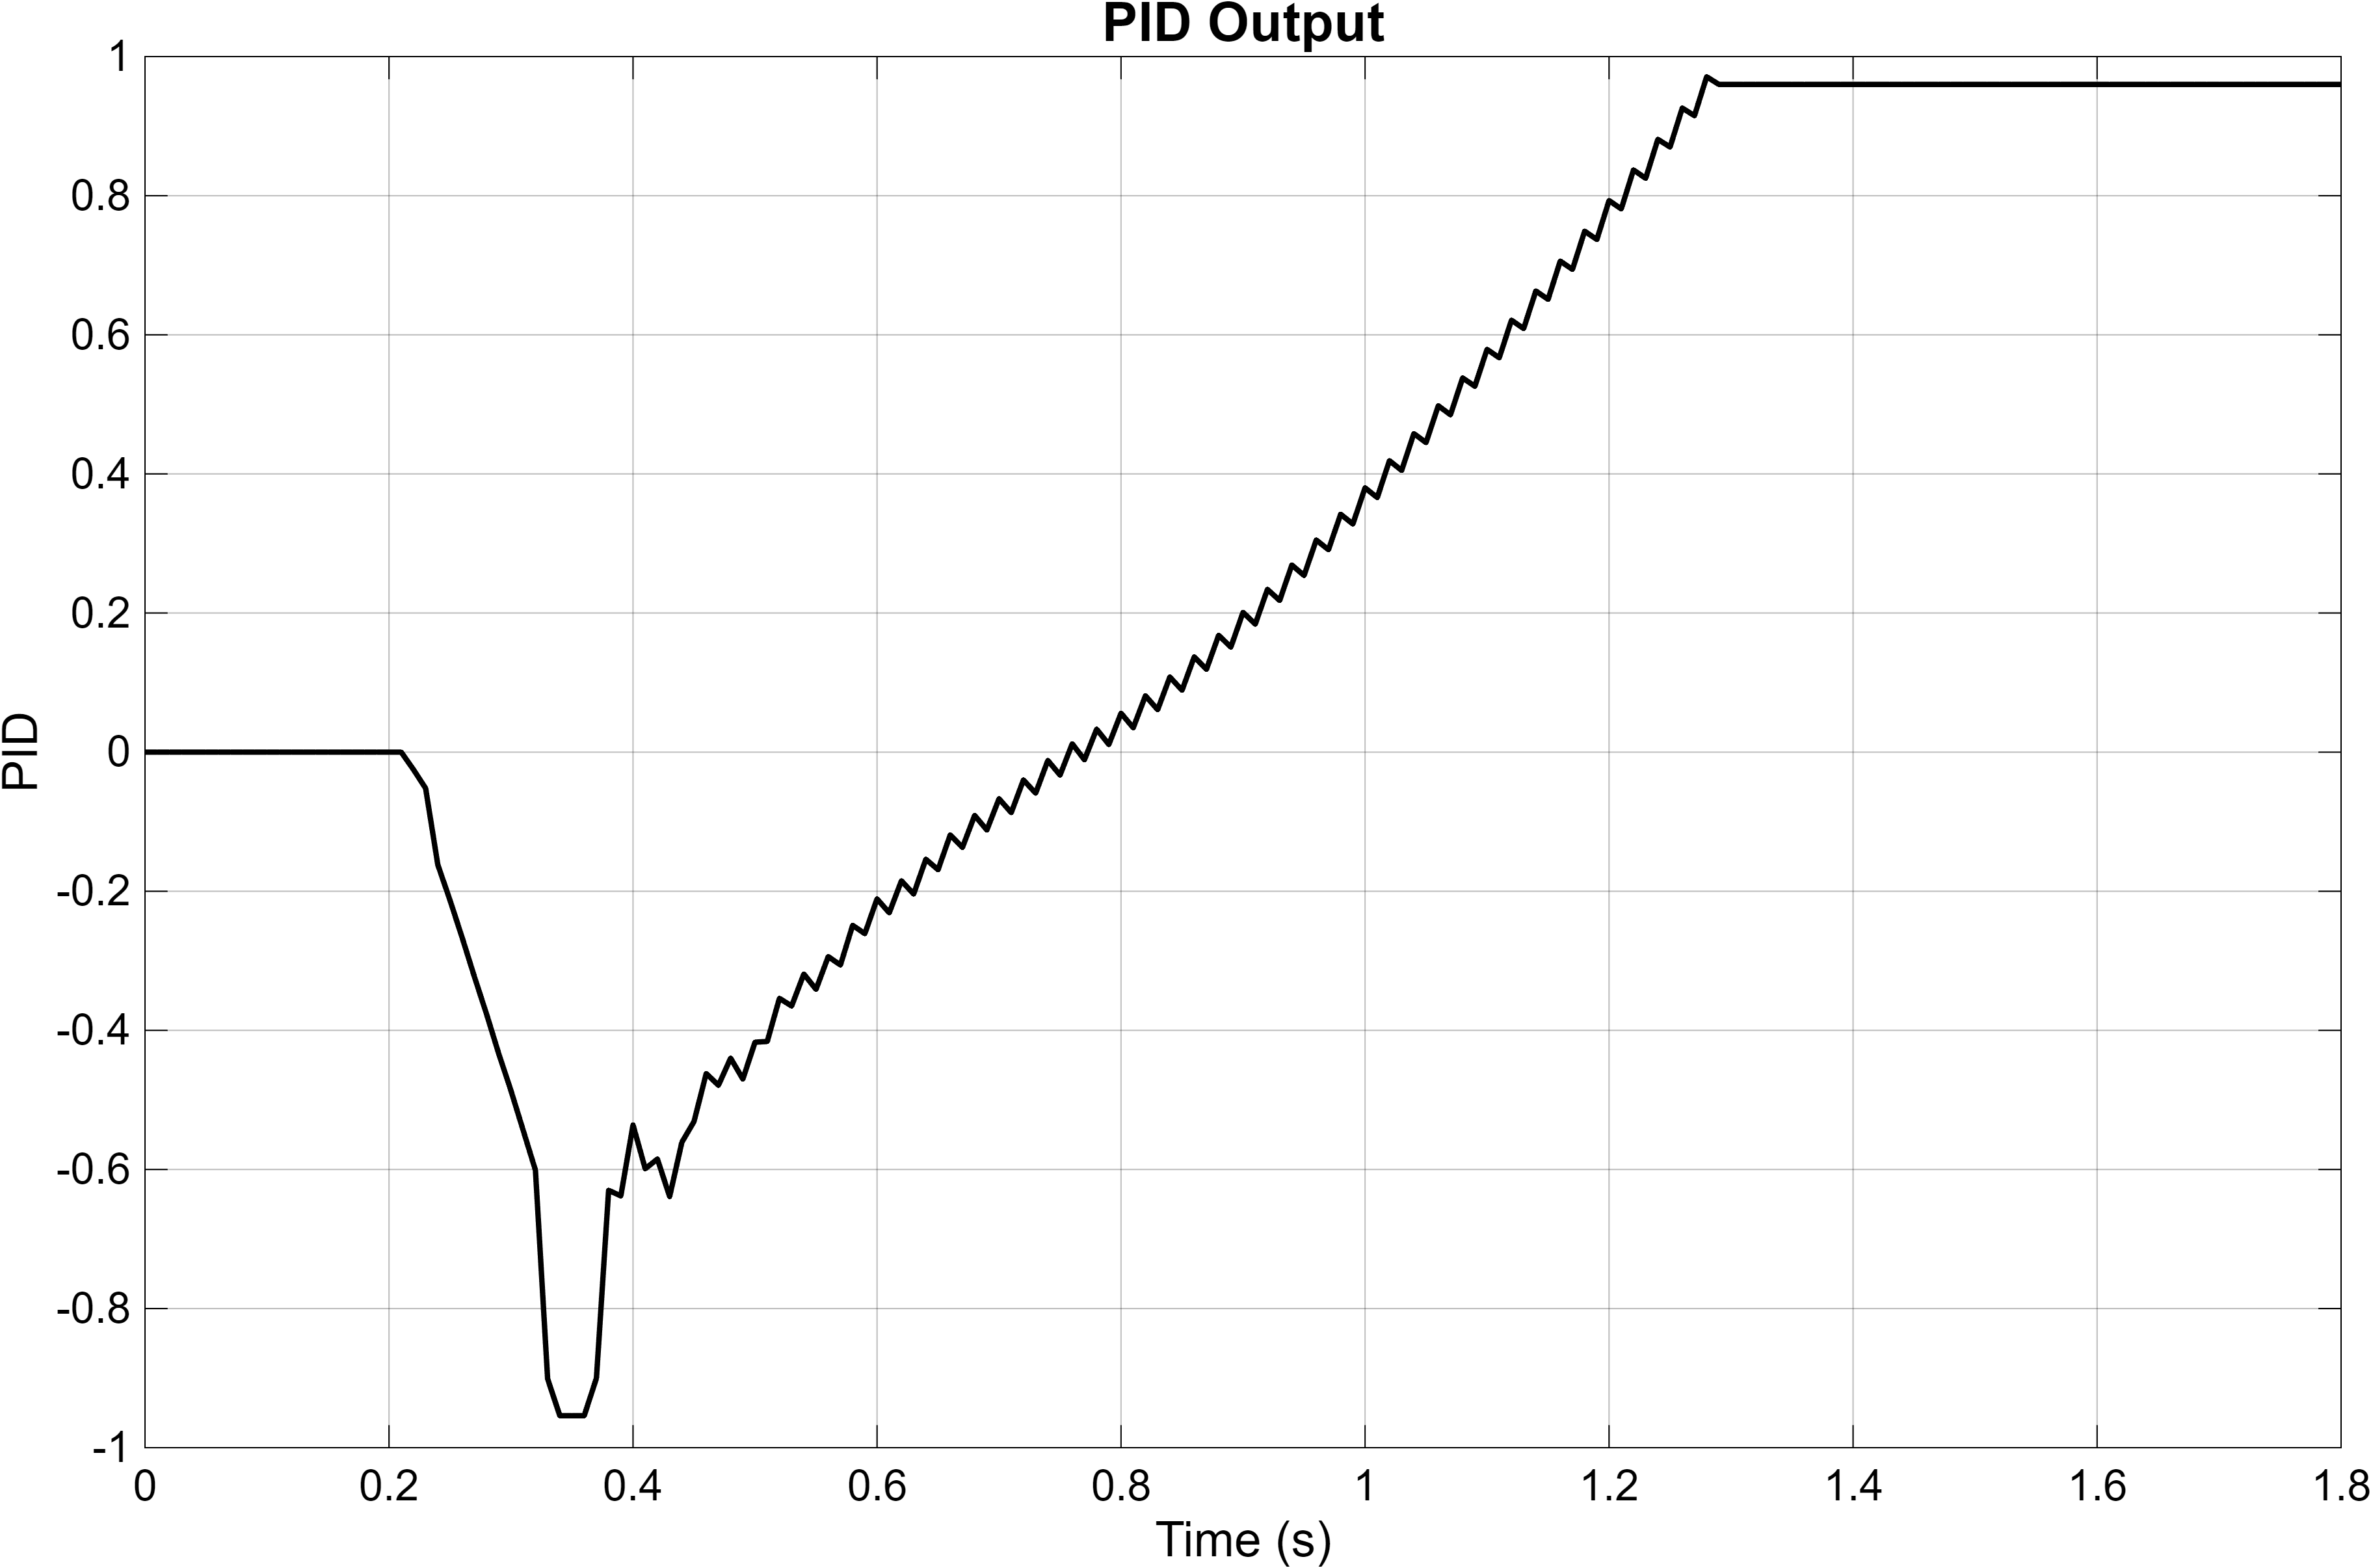

Values plotted in this chart, from the file beside it:
Time_s, PID
0, 0
0.01, 0
0.02, 0
0.03, 0
0.04, 0
0.05, 0
0.06, 0
0.07, 0
0.08, 0
0.09, 0
0.1, 0
0.11, 0
0.12, 0
0.13, 0
0.14, 0
0.15, 0
0.16, 0
0.17, 0
0.18, 0
0.19, 0
0.2, 0
0.21, 0
0.22, -0.025
0.23, -0.052
0.24, -0.162
0.25, -0.213
0.26, -0.267
0.27, -0.323
0.28, -0.377
0.29, -0.434
0.3, -0.487
0.31, -0.544
0.32, -0.601
0.33, -0.901
0.34, -0.954
0.35, -0.954
0.36, -0.954
0.37, -0.9
0.38, -0.63
0.39, -0.638
0.4, -0.536
0.41, -0.599
0.42, -0.585
0.43, -0.639
0.44, -0.561
0.45, -0.531
0.46, -0.462
0.47, -0.479
0.48, -0.44
0.49, -0.47
0.5, -0.417
0.51, -0.416
0.52, -0.354
0.53, -0.365
0.54, -0.319
0.55, -0.341
0.56, -0.294
0.57, -0.306
0.58, -0.249
0.59, -0.261
... 941 more rows
